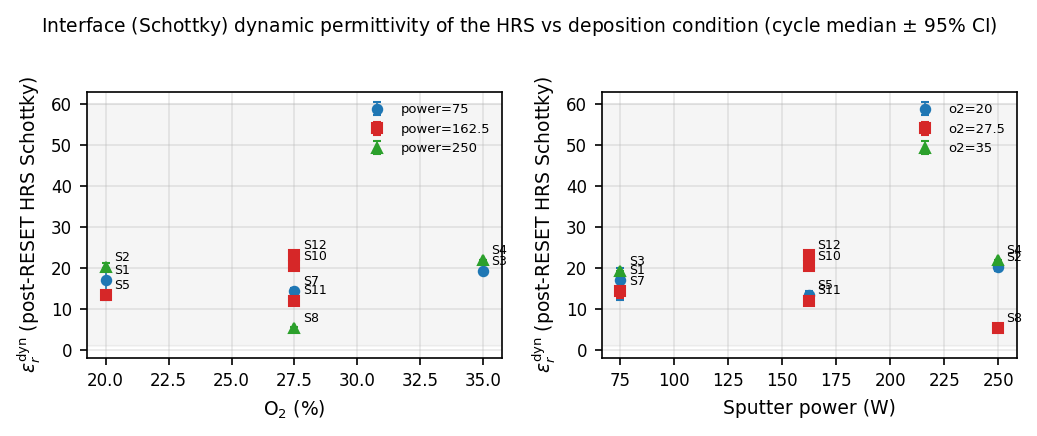

The table this chart was drawn from, first rows:
condition, o2_pct, power_W, eps_r_dyn, eps_ci_lo, eps_ci_hi, n_cycles
S1, 20.0, 75.0, 17.01, 12.11, 19.92, 6
S2, 20.0, 250.0, 20.16, 19.11, 21.16, 39
S3, 35.0, 75.0, 19.21, 19.21, 19.21, 1
S4, 35.0, 250.0, 21.95, 21.95, 21.95, 1
S5, 20.0, 162.5, 13.25, 12.49, 14.36, 20
S7, 27.5, 75.0, 14.32, 12.74, 15.02, 20
S8, 27.5, 250.0, 5.317, 4.856, 5.537, 20
S10, 27.5, 162.5, 20.41, 20.41, 20.41, 1
S11, 27.5, 162.5, 11.96, 11.32, 12.25, 96
S12, 27.5, 162.5, 23.09, 23.09, 23.09, 1
